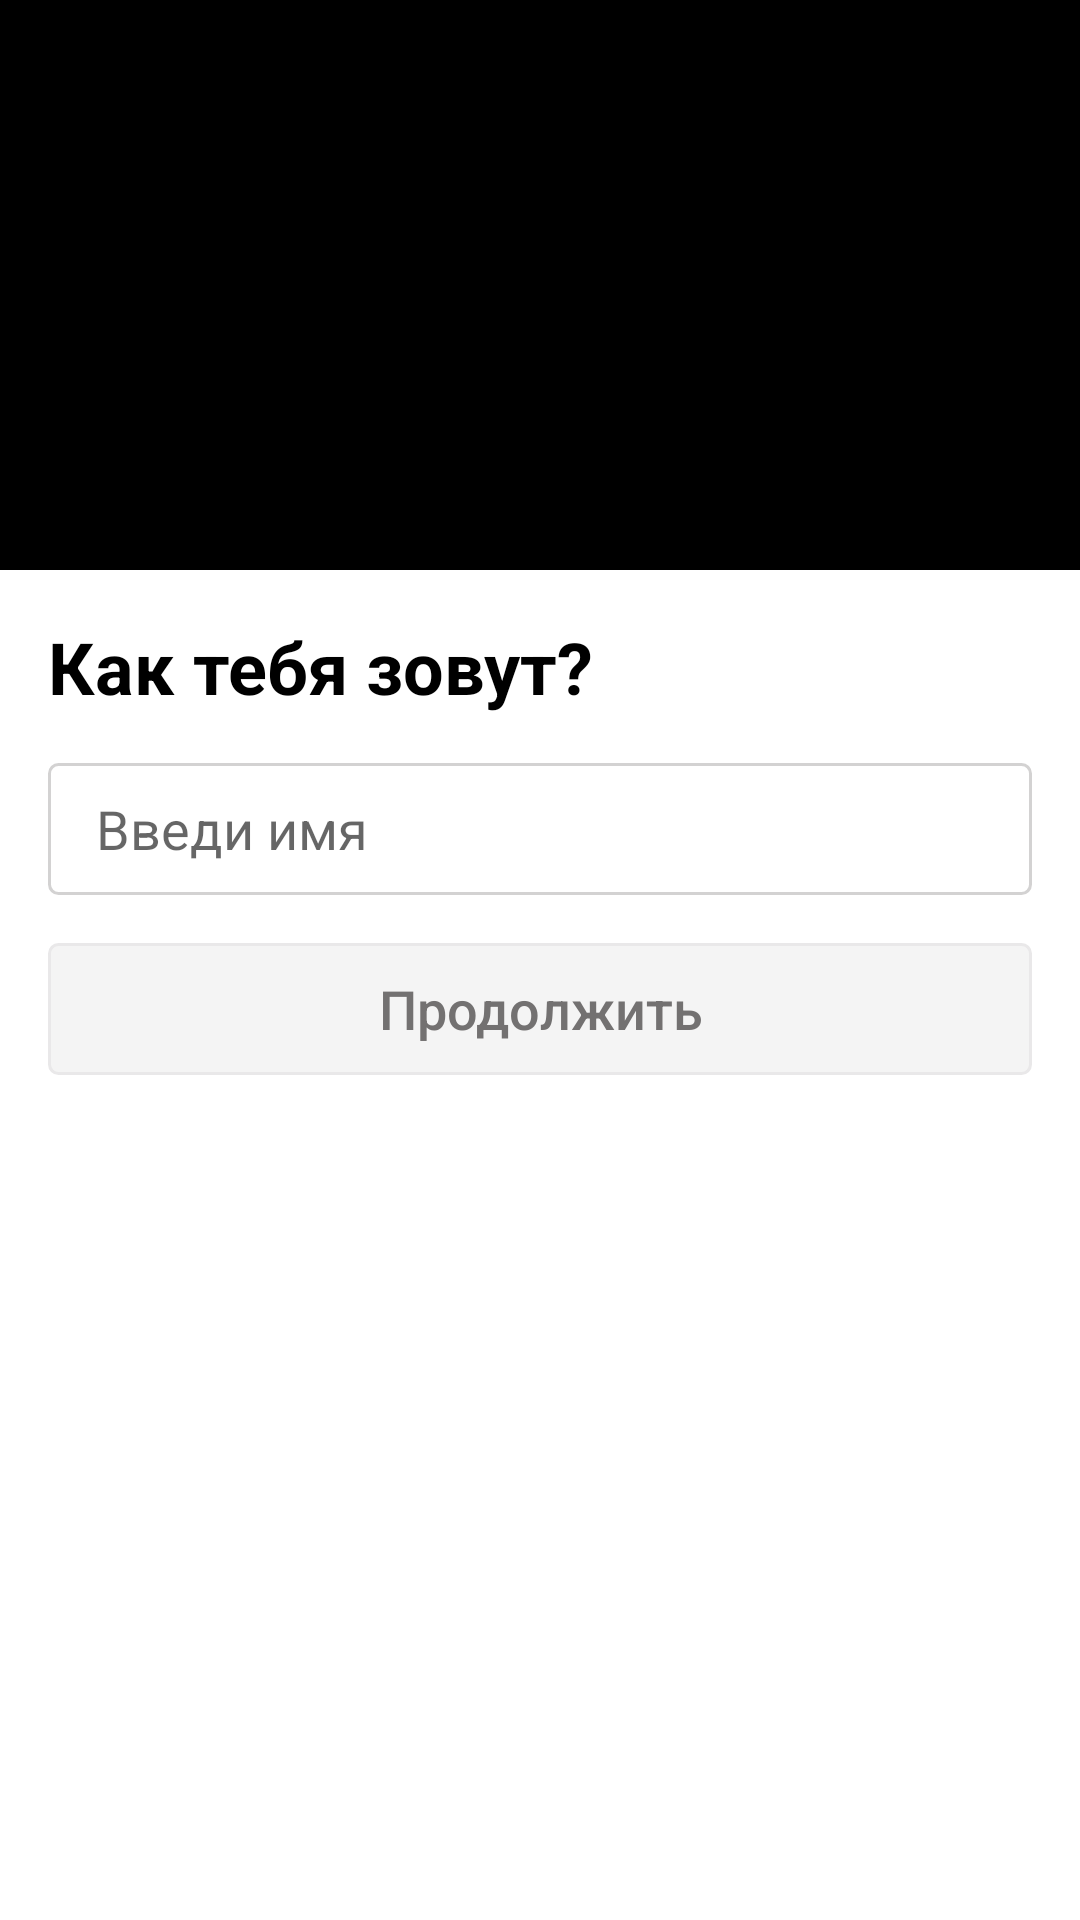

Reconstruct the res/layout file that produces this screen, plus the resources it refers to.
<!-- AndroidManifest.xml: application theme Theme.confapp -->
<!-- res/layout/activity_hello.xml -->
<?xml version="1.0" encoding="utf-8"?>
<LinearLayout
    xmlns:android="http://schemas.android.com/apk/res/android"
    xmlns:tools="http://schemas.android.com/tools"
    android:layout_width="match_parent"
    android:layout_height="match_parent"
    android:orientation="vertical"
    android:background="@color/white"
    tools:context=".hello.presentation.HelloActivity"
    >

    <include
        layout="@layout/layout_header_style"
        android:layout_width="match_parent"
        android:layout_height="@dimen/include_header_height"
        />

    <TextView
        android:layout_width="wrap_content"
        android:layout_height="wrap_content"
        android:layout_marginHorizontal="@dimen/activity_hello_margin_horizontal"
        android:layout_marginTop="@dimen/activity_hello_margin_top"
        android:text="@string/activity_hello_string_what_is_your_name"
        android:textColor="@color/black"
        android:textStyle="bold"
        android:textSize="@dimen/activity_hello_text_view_size"
        />

    <EditText
        android:id="@+id/activity_hello_edit_text"
        android:layout_width="match_parent"
        android:layout_height="@dimen/activity_hello_field_layout_height"
        android:layout_marginHorizontal="@dimen/activity_hello_margin_horizontal"
        android:layout_marginTop="@dimen/activity_hello_margin_top"
        android:background="@drawable/bg_edit_text"
        android:hint="@string/activity_hello_string_hint_enter_your_name"
        android:inputType="textPersonName"
        android:paddingHorizontal="@dimen/activity_hello_padding_horizontal"
        android:textSize="@dimen/activity_hello_text_size"
        />

    <Button
        android:id="@+id/activity_hello_button_continue"
        android:layout_width="match_parent"
        android:layout_height="@dimen/activity_hello_field_layout_height"
        android:layout_marginTop="@dimen/activity_hello_margin_top"
        android:layout_marginHorizontal="@dimen/activity_hello_margin_horizontal"
        android:background="@drawable/bg_button_selector"
        android:text="@string/activity_hello_string_button_continue"
        android:textColor="@drawable/bg_edit_text_color"
        android:textSize="@dimen/activity_hello_text_size"
        android:enabled="false"
        android:textAllCaps="false"
        />
</LinearLayout>
<!-- res/layout/layout_header_style.xml (included above) -->
<?xml version="1.0" encoding="utf-8"?>
<FrameLayout
    xmlns:android="http://schemas.android.com/apk/res/android"
    android:layout_width="match_parent"
    android:layout_height="@dimen/include_header_height"
    android:background="@color/black"
    >

    <ImageView
        android:layout_width="match_parent"
        android:layout_height="match_parent"
        android:scaleType="matrix"
        android:src="@drawable/bg"
        />

    <ImageView
        android:layout_width="wrap_content"
        android:layout_height="wrap_content"
        android:layout_marginTop="@dimen/logo_white_image_view_margin_top"
        android:layout_gravity="center_horizontal"
        android:src="@drawable/ic_logo_white"
        />

    <ImageView
        android:layout_width="@dimen/corona_image_view_width"
        android:layout_height="@dimen/corona_image_view_height"
        android:layout_marginTop="@dimen/corona_image_view_margin_top"
        android:scaleType="center"
        android:layout_gravity="center_horizontal"
        android:src="@drawable/ic_corona"
        />
</FrameLayout>
<!-- resources referenced by this layout -->
<resources>
  <color name="black">#FF000000</color>
  <color name="white">#FFFFFFFF</color>
  <dimen name="activity_hello_field_layout_height">44dp</dimen>
  <dimen name="activity_hello_margin_horizontal">16dp</dimen>
  <dimen name="activity_hello_margin_top">16dp</dimen>
  <dimen name="activity_hello_padding_horizontal">16dp</dimen>
  <dimen name="activity_hello_text_size">18sp</dimen>
  <dimen name="activity_hello_text_view_size">24sp</dimen>
  <dimen name="corona_image_view_height">104dp</dimen>
  <dimen name="corona_image_view_margin_top">70dp</dimen>
  <dimen name="corona_image_view_width">100dp</dimen>
  <dimen name="include_header_height">190dp</dimen>
  <dimen name="logo_white_image_view_margin_top">39dp</dimen>
  <!-- drawable bg_button_selector (drawable) -->
  <?xml version="1.0" encoding="utf-8"?>
  <selector xmlns:android="http://schemas.android.com/apk/res/android">
      <item
          android:drawable="@drawable/bg_submit_button_disabled"
          android:state_enabled="false"
          />
  
      <item android:drawable="@drawable/bg_submit_button_enabled"
          />
  </selector>
  <!-- drawable bg_edit_text (drawable) -->
  <?xml version="1.0" encoding="utf-8"?>
  <shape xmlns:android="http://schemas.android.com/apk/res/android"
      android:shape="rectangle"
      >
  
      <stroke android:width="@dimen/activity_hello_field_border_width"
          android:color="@color/activity_hello_edit_text_border_color"
          />
  
      <corners android:radius="@dimen/activity_hello_field_corner_radius"
          />
  </shape>
  <!-- drawable bg_edit_text_color (drawable) -->
  <?xml version="1.0" encoding="utf-8"?>
  <selector xmlns:android="http://schemas.android.com/apk/res/android">
      <item
          android:color="@color/activity_hello_btn_text_color_disable"
          android:state_enabled="false"
          />
  
      <item android:color="@color/activity_hello_btn_text_color_enable"
          android:state_enabled="true"
          />
  </selector>
  <string name="activity_hello_string_button_continue">Продолжить</string>
  <string name="activity_hello_string_hint_enter_your_name">Введи имя</string>
  <string name="activity_hello_string_what_is_your_name">Как тебя зовут?</string>
  <style name="Theme.confapp" parent="Theme.AppCompat.Light.NoActionBar">
          <item name="colorPrimary">@color/purple_500</item>
          <item name="colorPrimaryVariant">@color/black</item>
          <item name="colorOnPrimary">@color/white</item>
          <item name="android:statusBarColor" tools:targetApi="lollipop">?attr/colorPrimaryVariant</item>
      </style>
  <!-- drawable bg_submit_button_disabled (drawable) -->
  <?xml version="1.0" encoding="utf-8"?>
  <shape xmlns:android="http://schemas.android.com/apk/res/android"
      android:shape="rectangle"
      >
  
      <solid android:color="@color/bg_btn_color_disable"
          />
  
      <corners android:radius="@dimen/activity_hello_field_corner_radius"
          />
  
      <stroke
          android:width="@dimen/activity_hello_field_border_width"
          android:color="@color/activity_hello_btn_border_color_disable"
          />
  </shape>
  <!-- drawable bg_submit_button_enabled (drawable) -->
  <?xml version="1.0" encoding="utf-8"?>
  <shape xmlns:android="http://schemas.android.com/apk/res/android"
      android:shape="rectangle"
      >
  
      <solid android:color="@color/bg_btn_color_enable"
          />
  
      <corners android:radius="@dimen/activity_hello_field_corner_radius"
          />
  </shape>
  <dimen name="activity_hello_field_border_width">1dp</dimen>
  <color name="activity_hello_edit_text_border_color">#FFD3D2D2</color>
  <dimen name="activity_hello_field_corner_radius">3dp</dimen>
  <color name="activity_hello_btn_text_color_disable">#737171</color>
  <color name="activity_hello_btn_text_color_enable">#FFFFFFFF</color>
  <color name="purple_500">#FF6200EE</color>
  <color name="bg_btn_color_disable">#FFF4F4F4</color>
  <color name="activity_hello_btn_border_color_disable">#FFE9E8E9</color>
  <color name="bg_btn_color_enable">#FF2582DE</color>
</resources>
